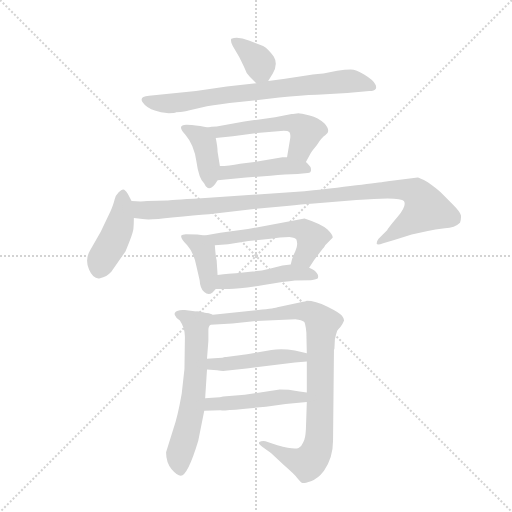
t = 0.00 s
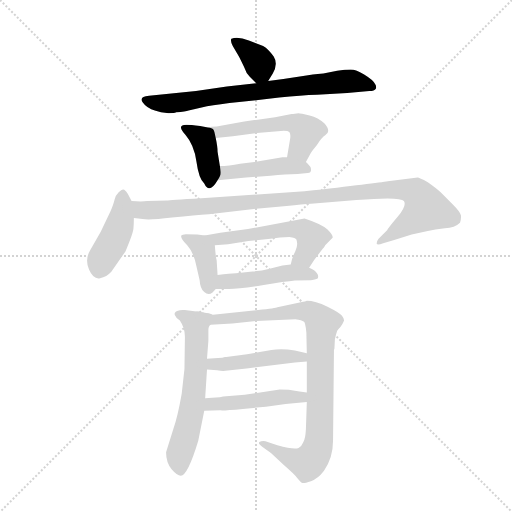
t = 1.98 s
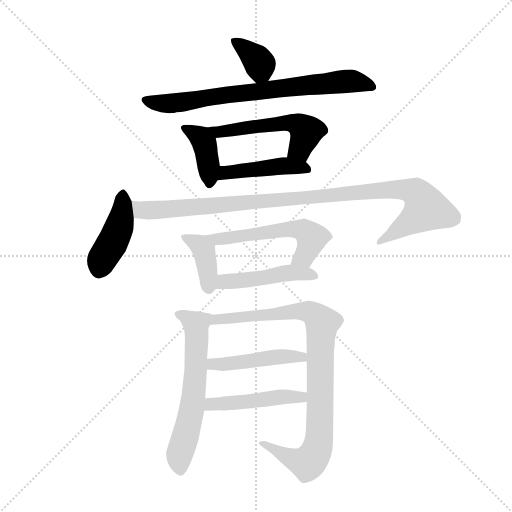
t = 3.96 s
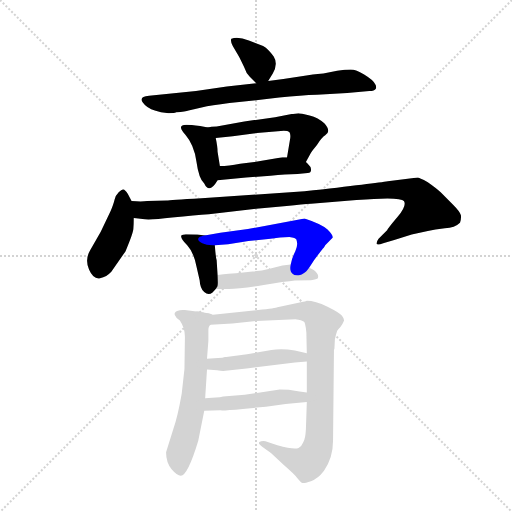
t = 5.94 s
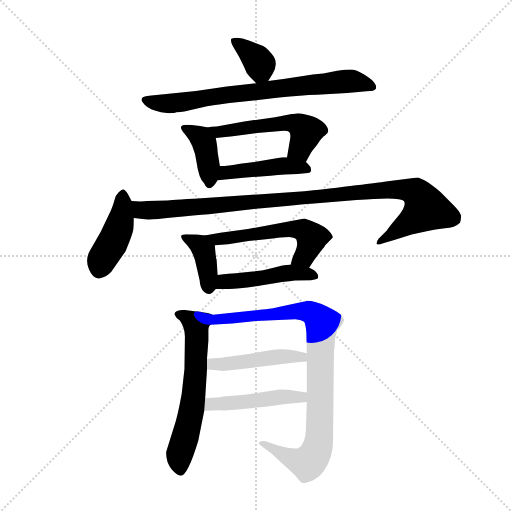
t = 7.93 s
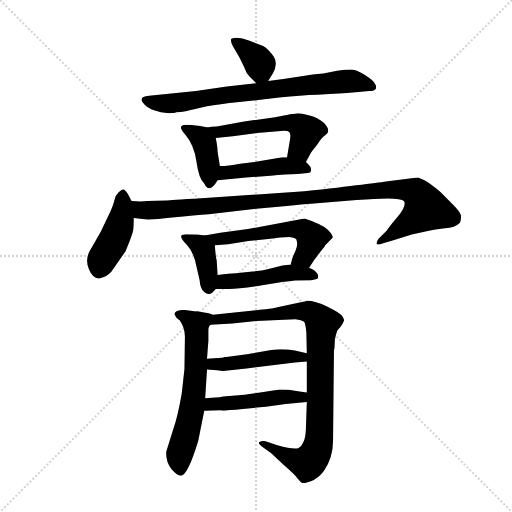
t = 9.91 s

The animated SVG that drew these frames (rendered in a browser with its animation timeline set to each time). Animation: 14 CSS @keyframes rules; one cycle of 9.91 s.

<svg version="1.1" viewBox="0 0 1024 1024" xmlns="http://www.w3.org/2000/svg">
  <g stroke="lightgray" stroke-dasharray="1,1" stroke-width="1" transform="scale(4, 4)">
    <line x1="0" y1="0" x2="256" y2="256"></line>
    <line x1="256" y1="0" x2="0" y2="256"></line>
    <line x1="128" y1="0" x2="128" y2="256"></line>
    <line x1="0" y1="128" x2="256" y2="128"></line>
  </g>
  <g transform="scale(0.92, -0.92) translate(60, -900)">
    <style type="text/css">
      
        @keyframes keyframes0 {
          from {
            stroke: blue;
            stroke-dashoffset: 361;
            stroke-width: 128;
          }
          54% {
            animation-timing-function: step-end;
            stroke: blue;
            stroke-dashoffset: 0;
            stroke-width: 128;
          }
          to {
            stroke: black;
            stroke-width: 1024;
          }
        }
        #make-me-a-hanzi-animation-0 {
          animation: keyframes0 0.5437825520833334s both;
          animation-delay: 0s;
          animation-timing-function: linear;
        }
      
        @keyframes keyframes1 {
          from {
            stroke: blue;
            stroke-dashoffset: 750;
            stroke-width: 128;
          }
          71% {
            animation-timing-function: step-end;
            stroke: blue;
            stroke-dashoffset: 0;
            stroke-width: 128;
          }
          to {
            stroke: black;
            stroke-width: 1024;
          }
        }
        #make-me-a-hanzi-animation-1 {
          animation: keyframes1 0.8603515625s both;
          animation-delay: 0.5437825520833334s;
          animation-timing-function: linear;
        }
      
        @keyframes keyframes2 {
          from {
            stroke: blue;
            stroke-dashoffset: 392;
            stroke-width: 128;
          }
          56% {
            animation-timing-function: step-end;
            stroke: blue;
            stroke-dashoffset: 0;
            stroke-width: 128;
          }
          to {
            stroke: black;
            stroke-width: 1024;
          }
        }
        #make-me-a-hanzi-animation-2 {
          animation: keyframes2 0.5690104166666666s both;
          animation-delay: 1.4041341145833335s;
          animation-timing-function: linear;
        }
      
        @keyframes keyframes3 {
          from {
            stroke: blue;
            stroke-dashoffset: 534;
            stroke-width: 128;
          }
          63% {
            animation-timing-function: step-end;
            stroke: blue;
            stroke-dashoffset: 0;
            stroke-width: 128;
          }
          to {
            stroke: black;
            stroke-width: 1024;
          }
        }
        #make-me-a-hanzi-animation-3 {
          animation: keyframes3 0.6845703125s both;
          animation-delay: 1.97314453125s;
          animation-timing-function: linear;
        }
      
        @keyframes keyframes4 {
          from {
            stroke: blue;
            stroke-dashoffset: 443;
            stroke-width: 128;
          }
          59% {
            animation-timing-function: step-end;
            stroke: blue;
            stroke-dashoffset: 0;
            stroke-width: 128;
          }
          to {
            stroke: black;
            stroke-width: 1024;
          }
        }
        #make-me-a-hanzi-animation-4 {
          animation: keyframes4 0.6105143229166666s both;
          animation-delay: 2.65771484375s;
          animation-timing-function: linear;
        }
      
        @keyframes keyframes5 {
          from {
            stroke: blue;
            stroke-dashoffset: 426;
            stroke-width: 128;
          }
          58% {
            animation-timing-function: step-end;
            stroke: blue;
            stroke-dashoffset: 0;
            stroke-width: 128;
          }
          to {
            stroke: black;
            stroke-width: 1024;
          }
        }
        #make-me-a-hanzi-animation-5 {
          animation: keyframes5 0.5966796875s both;
          animation-delay: 3.2682291666666665s;
          animation-timing-function: linear;
        }
      
        @keyframes keyframes6 {
          from {
            stroke: blue;
            stroke-dashoffset: 1041;
            stroke-width: 128;
          }
          77% {
            animation-timing-function: step-end;
            stroke: blue;
            stroke-dashoffset: 0;
            stroke-width: 128;
          }
          to {
            stroke: black;
            stroke-width: 1024;
          }
        }
        #make-me-a-hanzi-animation-6 {
          animation: keyframes6 1.09716796875s both;
          animation-delay: 3.8649088541666665s;
          animation-timing-function: linear;
        }
      
        @keyframes keyframes7 {
          from {
            stroke: blue;
            stroke-dashoffset: 392;
            stroke-width: 128;
          }
          56% {
            animation-timing-function: step-end;
            stroke: blue;
            stroke-dashoffset: 0;
            stroke-width: 128;
          }
          to {
            stroke: black;
            stroke-width: 1024;
          }
        }
        #make-me-a-hanzi-animation-7 {
          animation: keyframes7 0.5690104166666666s both;
          animation-delay: 4.962076822916666s;
          animation-timing-function: linear;
        }
      
        @keyframes keyframes8 {
          from {
            stroke: blue;
            stroke-dashoffset: 559;
            stroke-width: 128;
          }
          65% {
            animation-timing-function: step-end;
            stroke: blue;
            stroke-dashoffset: 0;
            stroke-width: 128;
          }
          to {
            stroke: black;
            stroke-width: 1024;
          }
        }
        #make-me-a-hanzi-animation-8 {
          animation: keyframes8 0.7049153645833334s both;
          animation-delay: 5.531087239583333s;
          animation-timing-function: linear;
        }
      
        @keyframes keyframes9 {
          from {
            stroke: blue;
            stroke-dashoffset: 468;
            stroke-width: 128;
          }
          60% {
            animation-timing-function: step-end;
            stroke: blue;
            stroke-dashoffset: 0;
            stroke-width: 128;
          }
          to {
            stroke: black;
            stroke-width: 1024;
          }
        }
        #make-me-a-hanzi-animation-9 {
          animation: keyframes9 0.630859375s both;
          animation-delay: 6.236002604166666s;
          animation-timing-function: linear;
        }
      
        @keyframes keyframes10 {
          from {
            stroke: blue;
            stroke-dashoffset: 620;
            stroke-width: 128;
          }
          67% {
            animation-timing-function: step-end;
            stroke: blue;
            stroke-dashoffset: 0;
            stroke-width: 128;
          }
          to {
            stroke: black;
            stroke-width: 1024;
          }
        }
        #make-me-a-hanzi-animation-10 {
          animation: keyframes10 0.7545572916666666s both;
          animation-delay: 6.866861979166666s;
          animation-timing-function: linear;
        }
      
        @keyframes keyframes11 {
          from {
            stroke: blue;
            stroke-dashoffset: 948;
            stroke-width: 128;
          }
          76% {
            animation-timing-function: step-end;
            stroke: blue;
            stroke-dashoffset: 0;
            stroke-width: 128;
          }
          to {
            stroke: black;
            stroke-width: 1024;
          }
        }
        #make-me-a-hanzi-animation-11 {
          animation: keyframes11 1.021484375s both;
          animation-delay: 7.621419270833333s;
          animation-timing-function: linear;
        }
      
        @keyframes keyframes12 {
          from {
            stroke: blue;
            stroke-dashoffset: 464;
            stroke-width: 128;
          }
          60% {
            animation-timing-function: step-end;
            stroke: blue;
            stroke-dashoffset: 0;
            stroke-width: 128;
          }
          to {
            stroke: black;
            stroke-width: 1024;
          }
        }
        #make-me-a-hanzi-animation-12 {
          animation: keyframes12 0.6276041666666666s both;
          animation-delay: 8.642903645833332s;
          animation-timing-function: linear;
        }
      
        @keyframes keyframes13 {
          from {
            stroke: blue;
            stroke-dashoffset: 473;
            stroke-width: 128;
          }
          61% {
            animation-timing-function: step-end;
            stroke: blue;
            stroke-dashoffset: 0;
            stroke-width: 128;
          }
          to {
            stroke: black;
            stroke-width: 1024;
          }
        }
        #make-me-a-hanzi-animation-13 {
          animation: keyframes13 0.6349283854166666s both;
          animation-delay: 9.270507812499998s;
          animation-timing-function: linear;
        }
      
    </style>
    
      <path d="M 523 724 L 533 740 Q 545 761 535 777 Q 524 793 512 800 L 481 812 Q 458 821 443 816 Q 440 812 446 800 L 460 776 Q 470 756 473 749 Q 475 741 483 733 L 497 719 C 511 705 511 705 523 724 Z" fill="lightgray"></path>
    
      <path d="M 307 654 Q 319 654 323 656 Q 344 658 350 660 L 390 669 Q 415 673 460 678 L 547 688 Q 595 693 629 694 L 695 698 L 743 702 Q 754 702 757 707 Q 759 713 755 718 Q 751 726 732.5 737.5 Q 714 749 702.5 749 Q 691 749 673 746 L 643 740 Q 637 740 606 736 L 556 728 L 523 724 L 497 719 L 433 712 L 366 702 L 264 692 Q 237 690 255 672 Q 265 662 290 656 L 307 654 Z" fill="lightgray"></path>
    
      <path d="M 392 623 L 375 626 Q 354 629 345 629 Q 323 629 343 607 Q 362 585 367 549 Q 372 512 384 501 Q 395 477 413 508 C 421 521 421 521 418 539 L 413 570 Q 413 581 409 600 C 405 621 405 621 392 623 Z" fill="lightgray"></path>
    
      <path d="M 411 625 Q 398 625 392 623 C 362 618 379 597 409 600 L 446 604 L 491 610 L 557 616 Q 566 616 569 613 Q 572 609 571 600 L 564 558 C 559 528 591 522 605 548 L 616 568 Q 616 569 629 585 Q 640 602 647 606 L 652 611 Q 657 619 645 632 Q 632 644 613 649 Q 593 654 589 654 L 577 652 L 574 652 L 538 645 L 471 636 L 411 625 Z" fill="lightgray"></path>
    
      <path d="M 413 508 L 475 514 L 528 518 Q 561 522 587 522 L 609 524 Q 619 524 615 537 Q 608 546 605 548 L 564 558 L 554 558 L 493 548 L 462 544 Q 437 539 418 539 C 388 538 383 505 413 508 Z" fill="lightgray"></path>
    
      <path d="M 226 463 L 218 478 Q 212 488 208 488 Q 205 489 198 482 Q 191 475 189 466 Q 187 457 180 440 L 159 396 L 136 356 Q 124 336 133.5 314 Q 143 292 157.5 295 Q 172 298 182 309 L 213 354 Q 229 392 230 402 Q 231 412 231 426 L 226 463 Z" fill="lightgray"></path>
    
      <path d="M 563 452 Q 599 456 616 457 L 715 465 Q 810 473 818 463 Q 825 453 804 428 Q 782 402 782 400 L 763 381 Q 758 374 759 370 Q 760 366 773 371 L 797 378 L 835 390 L 870 398 Q 885 402 907 404 Q 929 405 940 416 Q 943 424 942 432 Q 940 440 925 455 L 898 482 Q 890 490 870 504 Q 851 514 848 514 L 783 506 Q 760 502 602 484 L 378 469 Q 307 465 303 464 L 260 463 Q 248 461 226 463 C 196 464 201 429 231 426 L 250 424 Q 263 421 314 427 Q 365 432 394 434 L 497 446 L 563 452 Z" fill="lightgray"></path>
    
      <path d="M 385 388 L 369 390 L 344 391 Q 336 390 334 388 Q 332 381 347 367 Q 361 352 367 321 L 374 291 Q 375 273 384 265 Q 393 257 402 264 L 409 272 C 414 278 414 278 413 302 L 411 334 Q 409 340 407 367 C 406 385 406 385 385 388 Z" fill="lightgray"></path>
    
      <path d="M 663 383 Q 665 388 652 401 Q 639 413 602 425 L 479 402 L 419 394 L 385 388 C 355 383 377 365 407 367 L 436 369 L 480 376 L 528 381 Q 549 385 569 385 Q 583 383 584 380 Q 589 369 582 354 Q 574 338 572 325 C 565 296 596 293 612 318 L 623 335 L 642 360 Q 643 360 647 367 L 663 383 Z" fill="lightgray"></path>
    
      <path d="M 409 272 L 438 272 Q 459 272 510 280 Q 561 288 581 290 L 616 291 Q 629 293 631 295 Q 633 302 629 306 Q 625 313 612 318 L 572 325 L 554 323 L 526 316 Q 508 311 489 310 L 453 306 Q 441 306 413 302 C 383 298 379 272 409 272 Z" fill="lightgray"></path>
    
      <path d="M 375 222 L 342 226 Q 333 227 325 224 Q 318 221 320 215 Q 322 209 331 203 Q 342 187 342 168 L 341 98 L 335 44 Q 326 -7 317 -32 L 301 -83 Q 301 -105 313 -120 Q 325 -134 333 -134 Q 348 -134 371 -58 L 384 7 L 386 34 L 390 97 L 390 120 L 393 159 L 393 182 Q 393 191 398 194 C 409 218 405 218 375 222 Z" fill="lightgray"></path>
    
      <path d="M 668 162 Q 670 172 673 181 L 674 182 Q 675 184 680 189 Q 684 193 688 203 Q 688 208 683 214 Q 678 220 652 233 Q 625 246 607 246 Q 603 244 599 244 L 543 232 Q 540 230 501 226 L 403 216 L 375 222 C 346 228 368 192 398 194 L 445 197 L 497 202 L 582 206 Q 597 204 600 201 Q 604 200 606 177 L 607 132 L 607 114 L 607 47 L 607 26 L 605 -33 Q 604 -54 599 -62 Q 596 -70 589 -74 Q 579 -78 543 -68 L 517 -59 Q 508 -58 504 -61 Q 500 -64 510 -71 L 529 -85 L 557 -111 Q 580 -131 587 -140 Q 594 -149 598 -150 Q 601 -151 616 -146 Q 631 -141 644 -124 Q 664 -95 664 -58 L 666 139 L 667 142 L 668 162 Z" fill="lightgray"></path>
    
      <path d="M 390 97 L 412 95 Q 424 93 430 94 L 476 99 L 581 112 L 607 114 C 637 116 636 125 607 132 L 581 138 Q 552 143 530 139 L 477 130 L 432 124 L 429 124 Q 425 122 414 122 L 390 120 C 360 118 360 100 390 97 Z" fill="lightgray"></path>
    
      <path d="M 384 7 L 419 8 Q 425 7 468 11 L 518 16 L 561 22 L 607 26 C 637 29 637 43 607 47 L 591 49 L 571 52 Q 566 53 548 53 L 502 46 Q 497 46 494 45 L 472 42 L 425 38 Q 419 36 409 36 L 386 34 C 356 31 354 6 384 7 Z" fill="lightgray"></path>
    
    
      <clipPath id="make-me-a-hanzi-clip-0">
        <path d="M 523 724 L 533 740 Q 545 761 535 777 Q 524 793 512 800 L 481 812 Q 458 821 443 816 Q 440 812 446 800 L 460 776 Q 470 756 473 749 Q 475 741 483 733 L 497 719 C 511 705 511 705 523 724 Z"></path>
      </clipPath>
      <path clip-path="url(#make-me-a-hanzi-clip-0)" d="M 449 812 L 504 762 L 502 731" fill="none" id="make-me-a-hanzi-animation-0" stroke-dasharray="233 466" stroke-linecap="round"></path>
    
      <clipPath id="make-me-a-hanzi-clip-1">
        <path d="M 307 654 Q 319 654 323 656 Q 344 658 350 660 L 390 669 Q 415 673 460 678 L 547 688 Q 595 693 629 694 L 695 698 L 743 702 Q 754 702 757 707 Q 759 713 755 718 Q 751 726 732.5 737.5 Q 714 749 702.5 749 Q 691 749 673 746 L 643 740 Q 637 740 606 736 L 556 728 L 523 724 L 497 719 L 433 712 L 366 702 L 264 692 Q 237 690 255 672 Q 265 662 290 656 L 307 654 Z"></path>
      </clipPath>
      <path clip-path="url(#make-me-a-hanzi-clip-1)" d="M 259 682 L 311 675 L 697 724 L 748 711" fill="none" id="make-me-a-hanzi-animation-1" stroke-dasharray="622 1244" stroke-linecap="round"></path>
    
      <clipPath id="make-me-a-hanzi-clip-2">
        <path d="M 392 623 L 375 626 Q 354 629 345 629 Q 323 629 343 607 Q 362 585 367 549 Q 372 512 384 501 Q 395 477 413 508 C 421 521 421 521 418 539 L 413 570 Q 413 581 409 600 C 405 621 405 621 392 623 Z"></path>
      </clipPath>
      <path clip-path="url(#make-me-a-hanzi-clip-2)" d="M 343 618 L 364 610 L 385 587 L 398 506" fill="none" id="make-me-a-hanzi-animation-2" stroke-dasharray="264 528" stroke-linecap="round"></path>
    
      <clipPath id="make-me-a-hanzi-clip-3">
        <path d="M 411 625 Q 398 625 392 623 C 362 618 379 597 409 600 L 446 604 L 491 610 L 557 616 Q 566 616 569 613 Q 572 609 571 600 L 564 558 C 559 528 591 522 605 548 L 616 568 Q 616 569 629 585 Q 640 602 647 606 L 652 611 Q 657 619 645 632 Q 632 644 613 649 Q 593 654 589 654 L 577 652 L 574 652 L 538 645 L 471 636 L 411 625 Z"></path>
      </clipPath>
      <path clip-path="url(#make-me-a-hanzi-clip-3)" d="M 397 618 L 414 612 L 576 632 L 598 622 L 605 612 L 590 575 L 573 564" fill="none" id="make-me-a-hanzi-animation-3" stroke-dasharray="406 812" stroke-linecap="round"></path>
    
      <clipPath id="make-me-a-hanzi-clip-4">
        <path d="M 413 508 L 475 514 L 528 518 Q 561 522 587 522 L 609 524 Q 619 524 615 537 Q 608 546 605 548 L 564 558 L 554 558 L 493 548 L 462 544 Q 437 539 418 539 C 388 538 383 505 413 508 Z"></path>
      </clipPath>
      <path clip-path="url(#make-me-a-hanzi-clip-4)" d="M 420 515 L 431 524 L 456 529 L 559 540 L 602 535" fill="none" id="make-me-a-hanzi-animation-4" stroke-dasharray="315 630" stroke-linecap="round"></path>
    
      <clipPath id="make-me-a-hanzi-clip-5">
        <path d="M 226 463 L 218 478 Q 212 488 208 488 Q 205 489 198 482 Q 191 475 189 466 Q 187 457 180 440 L 159 396 L 136 356 Q 124 336 133.5 314 Q 143 292 157.5 295 Q 172 298 182 309 L 213 354 Q 229 392 230 402 Q 231 412 231 426 L 226 463 Z"></path>
      </clipPath>
      <path clip-path="url(#make-me-a-hanzi-clip-5)" d="M 208 478 L 200 410 L 156 318" fill="none" id="make-me-a-hanzi-animation-5" stroke-dasharray="298 596" stroke-linecap="round"></path>
    
      <clipPath id="make-me-a-hanzi-clip-6">
        <path d="M 563 452 Q 599 456 616 457 L 715 465 Q 810 473 818 463 Q 825 453 804 428 Q 782 402 782 400 L 763 381 Q 758 374 759 370 Q 760 366 773 371 L 797 378 L 835 390 L 870 398 Q 885 402 907 404 Q 929 405 940 416 Q 943 424 942 432 Q 940 440 925 455 L 898 482 Q 890 490 870 504 Q 851 514 848 514 L 783 506 Q 760 502 602 484 L 378 469 Q 307 465 303 464 L 260 463 Q 248 461 226 463 C 196 464 201 429 231 426 L 250 424 Q 263 421 314 427 Q 365 432 394 434 L 497 446 L 563 452 Z"></path>
      </clipPath>
      <path clip-path="url(#make-me-a-hanzi-clip-6)" d="M 232 458 L 248 443 L 286 443 L 760 486 L 818 488 L 844 482 L 865 445 L 766 374" fill="none" id="make-me-a-hanzi-animation-6" stroke-dasharray="913 1826" stroke-linecap="round"></path>
    
      <clipPath id="make-me-a-hanzi-clip-7">
        <path d="M 385 388 L 369 390 L 344 391 Q 336 390 334 388 Q 332 381 347 367 Q 361 352 367 321 L 374 291 Q 375 273 384 265 Q 393 257 402 264 L 409 272 C 414 278 414 278 413 302 L 411 334 Q 409 340 407 367 C 406 385 406 385 385 388 Z"></path>
      </clipPath>
      <path clip-path="url(#make-me-a-hanzi-clip-7)" d="M 340 385 L 370 369 L 383 355 L 393 273" fill="none" id="make-me-a-hanzi-animation-7" stroke-dasharray="264 528" stroke-linecap="round"></path>
    
      <clipPath id="make-me-a-hanzi-clip-8">
        <path d="M 663 383 Q 665 388 652 401 Q 639 413 602 425 L 479 402 L 419 394 L 385 388 C 355 383 377 365 407 367 L 436 369 L 480 376 L 528 381 Q 549 385 569 385 Q 583 383 584 380 Q 589 369 582 354 Q 574 338 572 325 C 565 296 596 293 612 318 L 623 335 L 642 360 Q 643 360 647 367 L 663 383 Z"></path>
      </clipPath>
      <path clip-path="url(#make-me-a-hanzi-clip-8)" d="M 392 384 L 408 379 L 551 401 L 602 399 L 617 383 L 615 371 L 602 343 L 580 330" fill="none" id="make-me-a-hanzi-animation-8" stroke-dasharray="431 862" stroke-linecap="round"></path>
    
      <clipPath id="make-me-a-hanzi-clip-9">
        <path d="M 409 272 L 438 272 Q 459 272 510 280 Q 561 288 581 290 L 616 291 Q 629 293 631 295 Q 633 302 629 306 Q 625 313 612 318 L 572 325 L 554 323 L 526 316 Q 508 311 489 310 L 453 306 Q 441 306 413 302 C 383 298 379 272 409 272 Z"></path>
      </clipPath>
      <path clip-path="url(#make-me-a-hanzi-clip-9)" d="M 416 279 L 427 288 L 480 291 L 569 307 L 603 306 L 622 299" fill="none" id="make-me-a-hanzi-animation-9" stroke-dasharray="340 680" stroke-linecap="round"></path>
    
      <clipPath id="make-me-a-hanzi-clip-10">
        <path d="M 375 222 L 342 226 Q 333 227 325 224 Q 318 221 320 215 Q 322 209 331 203 Q 342 187 342 168 L 341 98 L 335 44 Q 326 -7 317 -32 L 301 -83 Q 301 -105 313 -120 Q 325 -134 333 -134 Q 348 -134 371 -58 L 384 7 L 386 34 L 390 97 L 390 120 L 393 159 L 393 182 Q 393 191 398 194 C 409 218 405 218 375 222 Z"></path>
      </clipPath>
      <path clip-path="url(#make-me-a-hanzi-clip-10)" d="M 329 216 L 362 198 L 368 165 L 358 16 L 330 -87 L 332 -124" fill="none" id="make-me-a-hanzi-animation-10" stroke-dasharray="492 984" stroke-linecap="round"></path>
    
      <clipPath id="make-me-a-hanzi-clip-11">
        <path d="M 668 162 Q 670 172 673 181 L 674 182 Q 675 184 680 189 Q 684 193 688 203 Q 688 208 683 214 Q 678 220 652 233 Q 625 246 607 246 Q 603 244 599 244 L 543 232 Q 540 230 501 226 L 403 216 L 375 222 C 346 228 368 192 398 194 L 445 197 L 497 202 L 582 206 Q 597 204 600 201 Q 604 200 606 177 L 607 132 L 607 114 L 607 47 L 607 26 L 605 -33 Q 604 -54 599 -62 Q 596 -70 589 -74 Q 579 -78 543 -68 L 517 -59 Q 508 -58 504 -61 Q 500 -64 510 -71 L 529 -85 L 557 -111 Q 580 -131 587 -140 Q 594 -149 598 -150 Q 601 -151 616 -146 Q 631 -141 644 -124 Q 664 -95 664 -58 L 666 139 L 667 142 L 668 162 Z"></path>
      </clipPath>
      <path clip-path="url(#make-me-a-hanzi-clip-11)" d="M 382 220 L 405 204 L 596 224 L 620 218 L 640 198 L 635 -35 L 626 -83 L 608 -107 L 579 -100 L 511 -64" fill="none" id="make-me-a-hanzi-animation-11" stroke-dasharray="820 1640" stroke-linecap="round"></path>
    
      <clipPath id="make-me-a-hanzi-clip-12">
        <path d="M 390 97 L 412 95 Q 424 93 430 94 L 476 99 L 581 112 L 607 114 C 637 116 636 125 607 132 L 581 138 Q 552 143 530 139 L 477 130 L 432 124 L 429 124 Q 425 122 414 122 L 390 120 C 360 118 360 100 390 97 Z"></path>
      </clipPath>
      <path clip-path="url(#make-me-a-hanzi-clip-12)" d="M 396 103 L 548 125 L 596 124 L 600 119" fill="none" id="make-me-a-hanzi-animation-12" stroke-dasharray="336 672" stroke-linecap="round"></path>
    
      <clipPath id="make-me-a-hanzi-clip-13">
        <path d="M 384 7 L 419 8 Q 425 7 468 11 L 518 16 L 561 22 L 607 26 C 637 29 637 43 607 47 L 591 49 L 571 52 Q 566 53 548 53 L 502 46 Q 497 46 494 45 L 472 42 L 425 38 Q 419 36 409 36 L 386 34 C 356 31 354 6 384 7 Z"></path>
      </clipPath>
      <path clip-path="url(#make-me-a-hanzi-clip-13)" d="M 390 13 L 404 22 L 543 37 L 594 37 L 602 42" fill="none" id="make-me-a-hanzi-animation-13" stroke-dasharray="345 690" stroke-linecap="round"></path>
    
  </g>
</svg>
